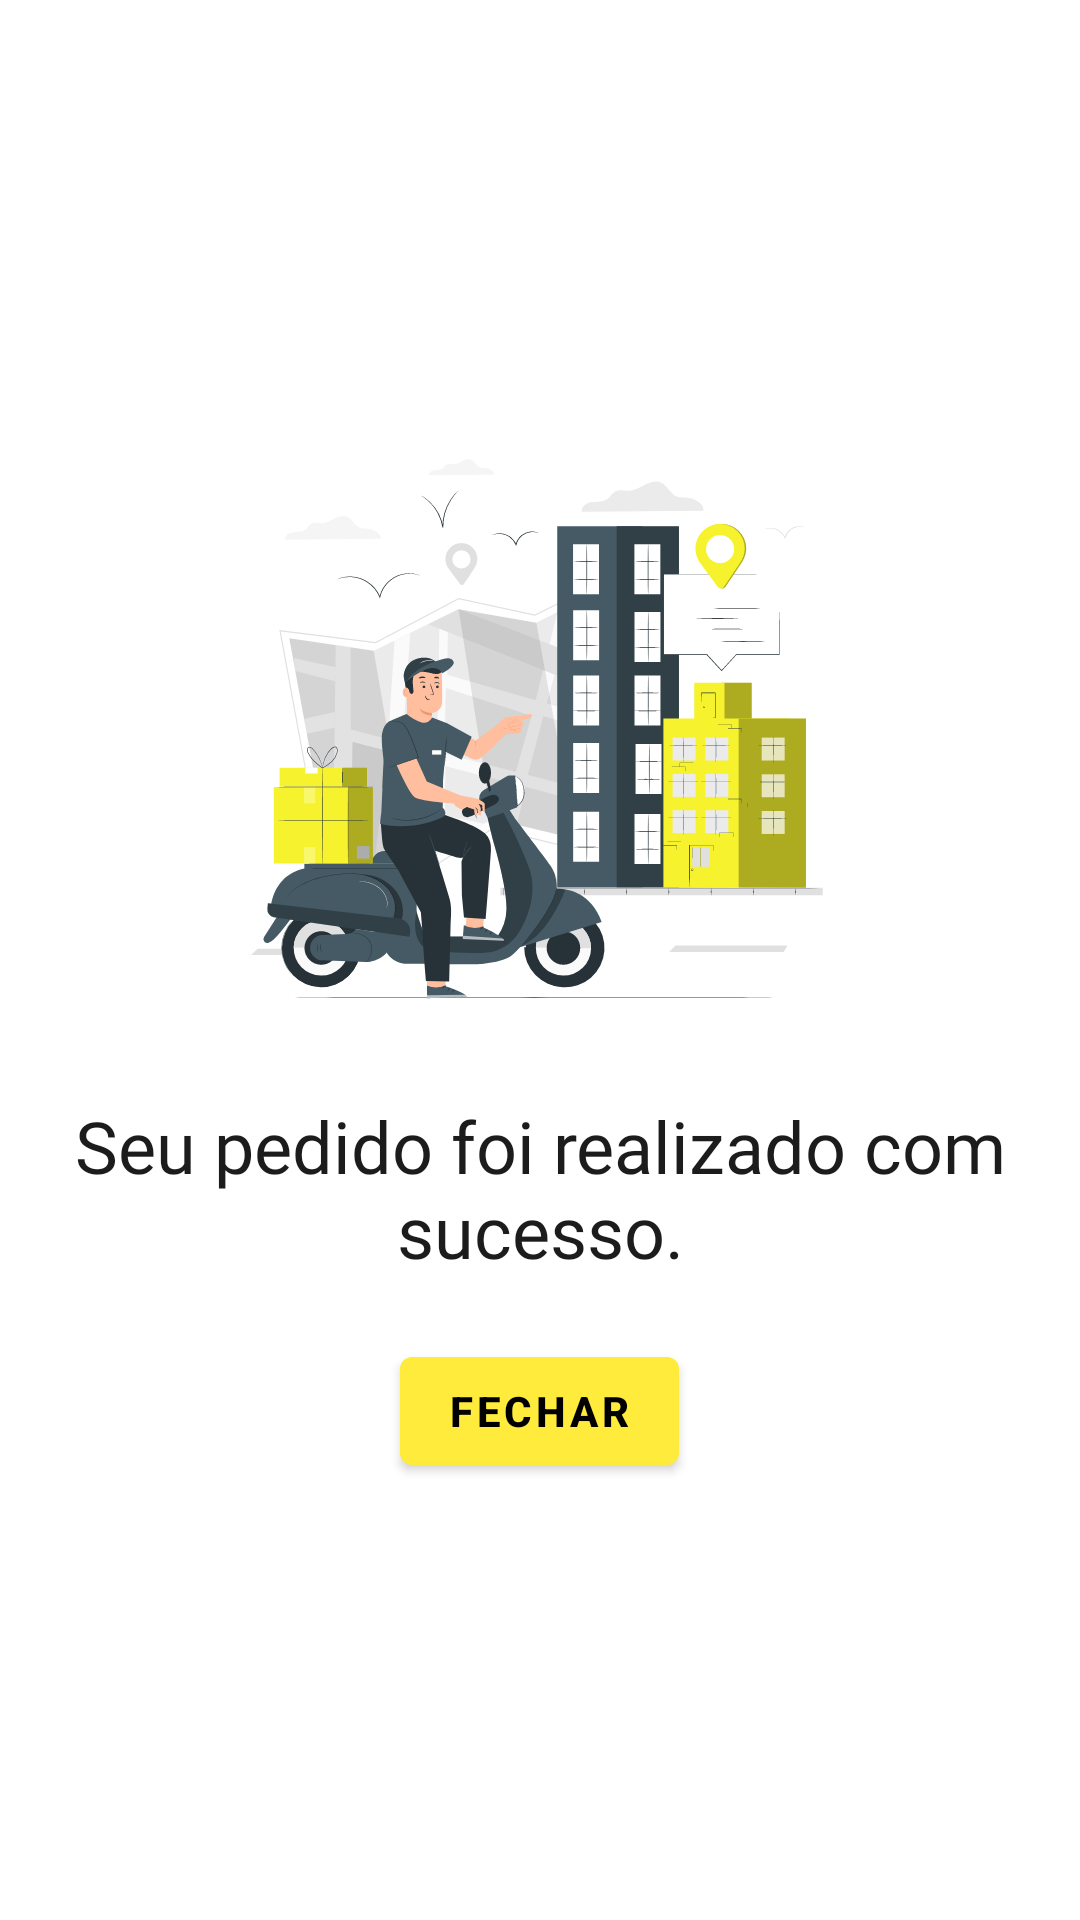

Reconstruct the res/layout file that produces this screen, plus the resources it refers to.
<!-- AndroidManifest.xml: application theme Theme.BergBurgDelivery -->
<!-- res/layout/layout__pedido_enviado_com_sucesso.xml -->
<?xml version="1.0" encoding="utf-8"?>
<LinearLayout xmlns:android="http://schemas.android.com/apk/res/android"
    xmlns:app="http://schemas.android.com/apk/res-auto"
    android:layout_width="match_parent"
    android:layout_height="match_parent"
    android:gravity="center"
    android:orientation="vertical"
    android:padding="20dp">

    <ImageView
        android:id="@+id/imageView13"
        android:layout_width="200dp"
        android:layout_height="200dp"
        app:srcCompat="@drawable/ic_confirmado_pedido" />

    <TextView
        android:id="@+id/textView26"
        android:layout_width="match_parent"
        android:layout_height="wrap_content"
        android:layout_marginTop="20dp"
        android:fontFamily="@font/quicksand_bold"
        android:gravity="center"
        android:text="@string/pedido_enviado"
        android:textColor="@color/grey11"
        android:textSize="24sp" />

    <Button
        android:id="@+id/buttonSucessoFechar"
        android:layout_width="wrap_content"
        android:layout_height="wrap_content"
        android:layout_marginTop="20dp"
        android:text="@string/fechar"
        android:textStyle="bold"
        android:theme="@style/Theme.BergBurgDelivery_custom_amarelo" />

</LinearLayout>
<!-- resources referenced by this layout -->
<resources>
  <color name="grey11">#1C1C1C</color>
  <!-- drawable ic_confirmado_pedido: vector/xml drawable (drawable, 59082 chars, omitted) -->
  <string name="fechar">Fechar</string>
  <string name="pedido_enviado">"Seu pedido foi realizado com sucesso."</string>
  <style name="Theme.BergBurgDelivery_custom_amarelo" parent="Theme.MaterialComponents.Light.DarkActionBar">
          
          <item name="colorPrimary">@color/amarelo</item>
          <item name="colorPrimaryVariant">@color/amarelo</item>
          <item name="colorOnPrimary">@color/black</item>
          <item name="android:textColor">@color/black</item>
          <item name="alertDialogStyle">@style/Theme.BergBurgDelivery_NoActionBar</item>
          <item name="android:textColorPrimary">@color/grey11</item>
          <item name="android:textColorSecondary">@color/grey11</item>
          <item name="android:titleTextColor">@color/grey11</item>
          
          <item name="colorSecondary">@color/amarelo</item>
          <item name="colorSecondaryVariant">@color/amarelo</item>
          <item name="colorOnSecondary">@color/black</item>
          
          <item name="android:statusBarColor" tools:targetApi="l">?attr/colorPrimaryVariant</item>
          
      </style>
  <style name="Theme.BergBurgDelivery" parent="Theme.MaterialComponents.Light.DarkActionBar">
          
          <item name="colorPrimary">@color/black</item>
          <item name="colorPrimaryVariant">@color/black</item>
          <item name="colorOnPrimary">@color/white</item>
          
          <item name="colorSecondary">@color/amarelo</item>
          <item name="colorSecondaryVariant">@color/amarelo</item>
          <item name="colorOnSecondary">@color/amarelo</item>
          
          <item name="android:statusBarColor" tools:targetApi="l">?attr/colorPrimaryVariant</item>
          
      </style>
  <color name="amarelo">#FFEB3B</color>
  <color name="black">#FF000000</color>
  <style name="Theme.BergBurgDelivery_NoActionBar" parent="Theme.MaterialComponents.Light.NoActionBar">
          
          <item name="colorPrimary">@color/black</item>
          <item name="colorPrimaryVariant">@color/black</item>
          <item name="colorOnPrimary">@color/white</item>
          
          <item name="colorSecondary">@color/amarelo</item>
          <item name="colorSecondaryVariant">@color/amarelo</item>
          <item name="colorOnSecondary">@color/amarelo</item>
          
          <item name="android:statusBarColor" tools:targetApi="l">?attr/colorPrimaryVariant</item>
          
      </style>
  <color name="white">#FFFFFFFF</color>
</resources>
